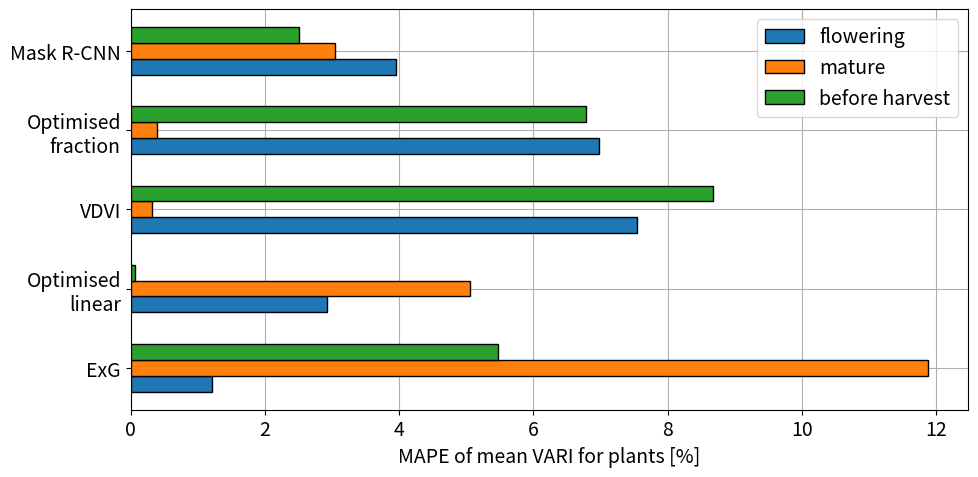

Write the Python code that produced this figure.
import matplotlib.pyplot as plt
import numpy as np
plt.rcParams.update({'font.size': 14})

fig, ax = plt.subplots(figsize=(10, 5))

VI_names = ["ExG", "Optimised\nlinear", "VDVI", "Optimised\nfraction", "Mask R-CNN"]
y_values = dict()
y_values["flowering"] = [1.21, 2.93, 7.55, 6.98, 3.95]
y_values["mature"] = [11.88, 5.05, 0.32, 0.40, 3.04]
y_values["before harvest"] = [5.47, 0.06, 8.68, 6.78, 2.51]
y_pos = np.arange(len(VI_names))
height = 0.2

ax.barh(y_pos - height, y_values["flowering"], align='center', height=height, zorder=3, edgecolor="k")
ax.barh(y_pos, y_values["mature"], align='center', height=height, zorder=3, edgecolor="k")
ax.barh(y_pos + height, y_values["before harvest"], align='center', height=height, zorder=3, edgecolor="k")
ax.set_yticks(y_pos)
ax.set_yticklabels(VI_names)
ax.set_xlabel("MAPE of mean VARI for plants [%]")
ax.grid()
ax.grid(zorder=0)
fig.tight_layout()

plt.legend(["flowering", "mature", "before harvest"])

plt.savefig("MAPE_of_Mean_VARI.png", dpi=300)
# plt.show()
